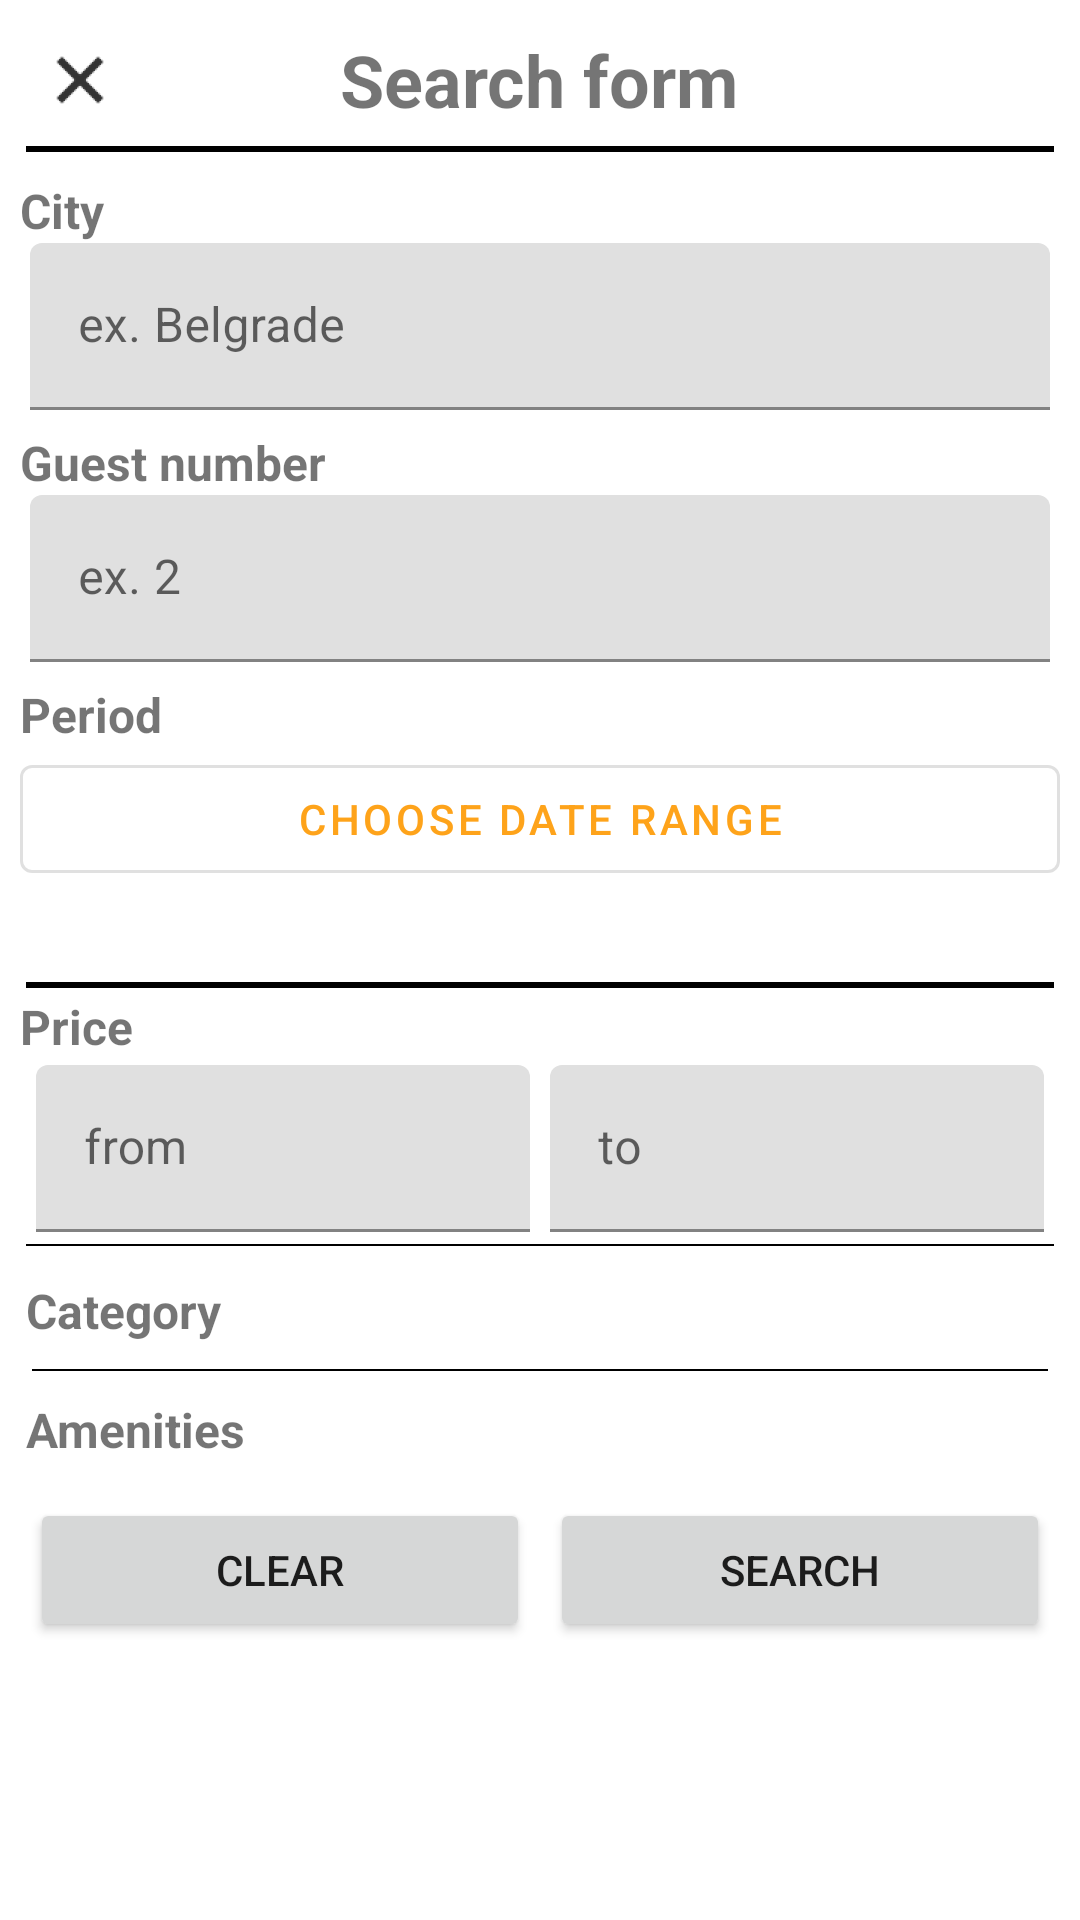

Here is an Android app screen rendered from its layout file. Give the layout XML and the strings, colors and styles it references.
<!-- AndroidManifest.xml: application theme Theme.BookingAppTim4 -->
<!-- res/layout/bottom_sheet_filter.xml -->
<?xml version="1.0" encoding="utf-8"?>
<ScrollView xmlns:android="http://schemas.android.com/apk/res/android"
    android:id="@+id/filterScrollView"
    android:layout_width="match_parent"
    android:layout_height="wrap_content"
    android:paddingLeft="20px"
    android:paddingTop="20px"
    android:paddingRight="20px"
    android:paddingBottom="10px">

    <LinearLayout
        android:layout_width="match_parent"
        android:layout_height="wrap_content"
        android:background="@color/white"
        android:orientation="vertical"
        android:theme="@style/Theme.BookingAppTim4">

        <RelativeLayout
            android:layout_width="match_parent"
            android:layout_height="wrap_content"
            android:layout_margin="2dp">

            <TextView
                android:layout_width="wrap_content"
                android:layout_height="wrap_content"
                android:layout_centerInParent="true"
                android:fontFamily="sans-serif"
                android:text="@string/searchTitle"
                android:textAlignment="viewStart"
                android:textSize="24sp"
                android:textStyle="bold" />

            <ImageButton
                android:id="@+id/btnClose"
                android:layout_width="wrap_content"
                android:layout_height="wrap_content"
                android:layout_gravity="end|top"
                android:layout_margin="6dp"
                android:background="?attr/selectableItemBackgroundBorderless"
                android:src="@drawable/ic_close_icon" />
        </RelativeLayout>

        <View
            android:layout_width="match_parent"
            android:layout_height="2dp"
            android:layout_margin="2dp"
            android:background="@color/black" />

        
        <TextView
            android:layout_width="match_parent"
            android:layout_height="wrap_content"
            android:layout_marginTop="20px"
            android:text="City"
            android:textSize="16sp"
            android:textStyle="bold" />

        <com.google.android.material.textfield.TextInputLayout
            android:id="@+id/cityTextField"
            android:layout_width="match_parent"
            android:layout_height="wrap_content"
            android:hint="@string/cityInput">

            <com.google.android.material.textfield.TextInputEditText
                android:id="@+id/cityInputTextField"
                android:layout_width="match_parent"
                android:layout_height="wrap_content"
                android:layout_marginLeft="10px"
                android:layout_marginRight="10px"
                android:layout_marginBottom="20px"
                android:inputType="text" />

        </com.google.android.material.textfield.TextInputLayout>


        
        <TextView
            android:layout_width="match_parent"
            android:layout_height="wrap_content"
            android:text="Guest number"
            android:textSize="16sp"
            android:textStyle="bold" />

        <com.google.android.material.textfield.TextInputLayout
            android:id="@+id/guestNumTextField"
            android:layout_width="match_parent"
            android:layout_height="wrap_content"
            android:hint="@string/guestNumInput">

            <com.google.android.material.textfield.TextInputEditText
                android:id="@+id/guestNumInputTextField"
                android:layout_width="match_parent"
                android:layout_height="wrap_content"
                android:layout_marginLeft="10px"
                android:layout_marginRight="10px"
                android:layout_marginBottom="20px"
                android:inputType="number" />

        </com.google.android.material.textfield.TextInputLayout>

        
        <TextView
            android:layout_width="match_parent"
            android:layout_height="wrap_content"
            android:text="Period"
            android:textSize="16sp"
            android:textStyle="bold" />

        <LinearLayout
            android:layout_width="match_parent"
            android:layout_height="wrap_content"
            android:layout_marginBottom="20px"
            android:gravity="center"
            android:orientation="vertical">

            <com.google.android.material.button.MaterialButton
                android:id="@+id/dateRangePickerButton"
                style="@style/Widget.MaterialComponents.Button.OutlinedButton"
                android:layout_width="match_parent"
                android:layout_height="wrap_content"
                android:text="Choose Date Range" />

            <TextView
                android:id="@+id/selectedDateRangeTextView"
                android:layout_width="wrap_content"
                android:layout_height="wrap_content"
                android:text=""
                android:textSize="16sp"
                android:textStyle="bold" />

        </LinearLayout>

        
        <View
            android:layout_width="match_parent"
            android:layout_height="2dp"
            android:layout_margin="2dp"
            android:background="@color/black" />

        <TextView
            android:layout_width="match_parent"
            android:layout_height="wrap_content"
            android:text="Price"
            android:textSize="16sp"
            android:textStyle="bold" />


        <LinearLayout
            android:layout_width="match_parent"
            android:layout_height="wrap_content"
            android:layout_margin="2dp"
            android:layout_marginTop="20px"
            android:layout_marginBottom="20px"
            android:orientation="horizontal">

            <com.google.android.material.textfield.TextInputLayout
                android:id="@+id/priceFromTextField"
                android:layout_width="match_parent"
                android:layout_height="wrap_content"
                android:layout_weight="1"
                android:hint="@string/priceFrom">

                <com.google.android.material.textfield.TextInputEditText
                    android:id="@+id/priceFromInputTextField"
                    android:layout_width="match_parent"
                    android:layout_height="wrap_content"
                    android:layout_marginLeft="10px"
                    android:layout_marginRight="10px"
                    android:inputType="number" />

            </com.google.android.material.textfield.TextInputLayout>

            <com.google.android.material.textfield.TextInputLayout
                android:id="@+id/priceToTextField"
                android:layout_width="match_parent"
                android:layout_height="wrap_content"
                android:layout_weight="1"
                android:hint="@string/priceTo">

                <com.google.android.material.textfield.TextInputEditText
                    android:id="@+id/priceToInputTextField"
                    android:layout_width="match_parent"
                    android:layout_height="wrap_content"
                    android:layout_marginLeft="10px"
                    android:layout_marginRight="10px"
                    android:inputType="number" />

            </com.google.android.material.textfield.TextInputLayout>


        </LinearLayout>

        <View
            android:layout_width="match_parent"
            android:layout_height="0.5dp"
            android:layout_margin="2dp"
            android:background="@color/black" />

        <LinearLayout
            android:layout_width="match_parent"
            android:layout_height="wrap_content"
            android:layout_margin="2dp"
            android:orientation="vertical">

            
            <TextView
                android:layout_width="match_parent"
                android:layout_height="wrap_content"
                android:layout_marginTop="20px"
                android:layout_marginBottom="20px"
                android:text="@string/category"
                android:textSize="16sp"
                android:textStyle="bold" />

            <LinearLayout
                android:id="@+id/accommodationTypeCheckboxes"
                android:layout_width="match_parent"
                android:layout_height="wrap_content"
                android:orientation="vertical"></LinearLayout>


            <View
                android:layout_width="match_parent"
                android:layout_height="0.5dp"
                android:layout_margin="2dp"
                android:background="@color/black" />

            
            <TextView
                android:layout_width="match_parent"
                android:layout_height="wrap_content"
                android:layout_marginTop="20px"
                android:text="@string/Amenities"
                android:textSize="16sp"
                android:textStyle="bold" />

            <LinearLayout
                android:id="@+id/amenitiesCheckboxes"
                android:layout_width="match_parent"
                android:layout_height="wrap_content"
                android:orientation="vertical"></LinearLayout>
        </LinearLayout>

        <LinearLayout
            android:layout_width="match_parent"
            android:layout_height="wrap_content"
            android:gravity="center"
            android:orientation="horizontal">

            <Button
                android:id="@+id/clearSearchFormButton"
                android:layout_width="150dp"
                android:layout_height="wrap_content"
                android:layout_marginLeft="10px"
                android:layout_marginTop="10dp"
                android:layout_marginRight="10px"
                android:layout_marginBottom="10dp"
                android:layout_weight="1"
                android:text="Clear"></Button>

            <Button
                android:id="@+id/applySearchFormButton"
                android:layout_width="150dp"
                android:layout_height="wrap_content"
                android:layout_marginLeft="10px"
                android:layout_marginTop="10dp"
                android:layout_marginRight="10px"
                android:layout_marginBottom="10dp"
                android:layout_weight="1"
                android:text="Search"></Button>
        </LinearLayout>


    </LinearLayout>

</ScrollView>
<!-- resources referenced by this layout -->
<resources>
  <color name="black">#FF000000</color>
  <color name="white">#FFFFFFFF</color>
  <!-- drawable ic_close_icon: png bitmap (drawable-hdpi, 346 bytes) -->
  <string name="Amenities">Amenities</string>
  <string name="category">Category</string>
  <string name="cityInput">ex. Belgrade</string>
  <string name="guestNumInput">ex. 2</string>
  <string name="priceFrom">from</string>
  <string name="priceTo">to</string>
  <string name="searchTitle">Search form</string>
  <style name="Theme.BookingAppTim4" parent="Theme.MaterialComponents.DayNight.NoActionBar">
          
          <item name="colorPrimary">#FEA31A</item>
          <item name="colorPrimaryVariant">#FE1A1A</item>
          <item name="colorOnPrimary">@android:color/white</item>
  
          
          <item name="colorSecondary">#FFFFFF</item>
          <item name="colorSecondaryVariant">#FEA31A</item>
          <item name="colorOnSecondary">@android:color/black</item>
  
          
          <item name="android:statusBarColor">?attr/colorPrimaryVariant</item>
  
          <item name="materialButtonStyle">@style/Button.CurvedEdges</item>
      </style>
  <style name="Button.CurvedEdges" parent="Widget.MaterialComponents.Button">
          <item name="android:background">@drawable/curved_buttons</item>
      </style>
</resources>
